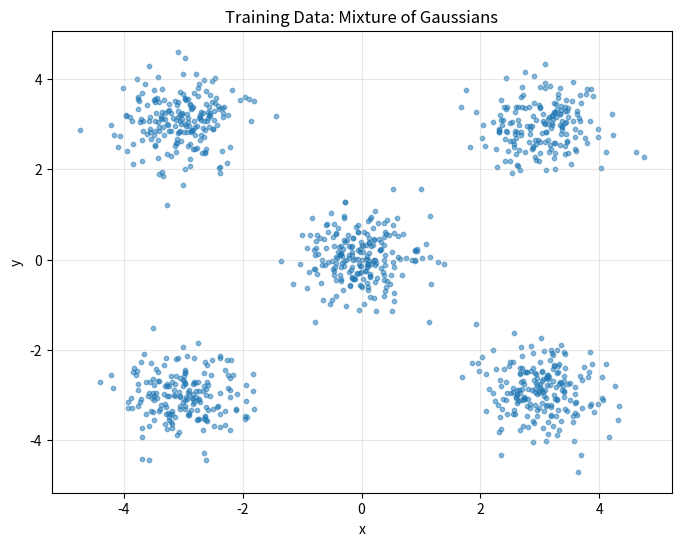
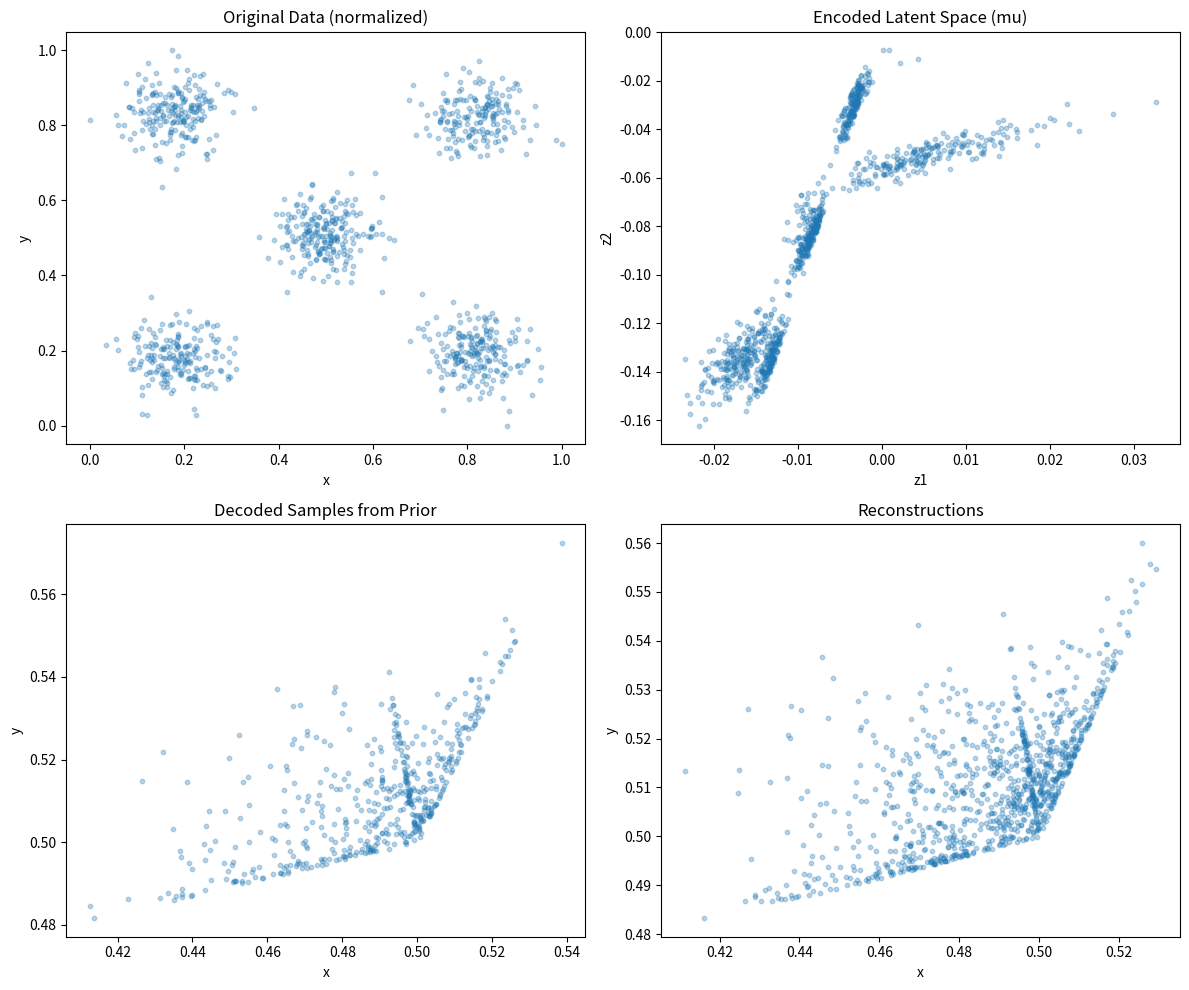
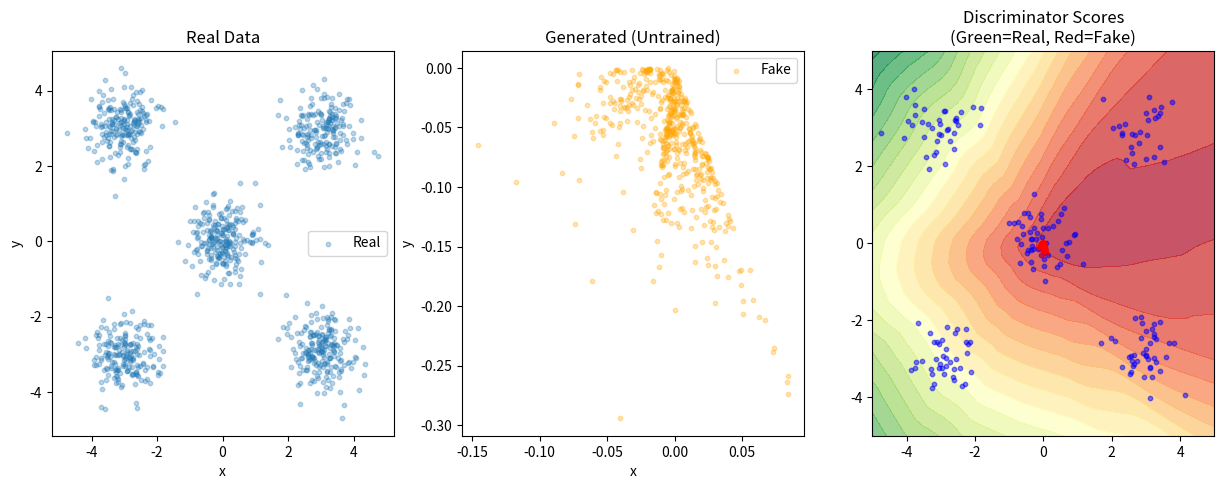

Recreate these plots in Python, in order. (Note: this script raises an exception after producing the figures.)
import numpy as np
import matplotlib.pyplot as plt
from matplotlib.patches import Ellipse

np.random.seed(42)
%matplotlib inline

def relu(x):
    return np.maximum(0, x)

def sigmoid(x):
    return 1 / (1 + np.exp(-np.clip(x, -500, 500)))

class VAE:
    """
    Variational Autoencoder.
    
    Learns a latent distribution q(z|x) and decoder p(x|z).
    Uses the reparameterization trick for training.
    """
    
    def __init__(self, input_dim, hidden_dim, latent_dim):
        self.input_dim = input_dim
        self.hidden_dim = hidden_dim
        self.latent_dim = latent_dim
        
        scale = 0.1
        
        # Encoder
        self.W_enc1 = np.random.randn(input_dim, hidden_dim) * scale
        self.b_enc1 = np.zeros(hidden_dim)
        
        # Encoder outputs mean and log-variance
        self.W_mu = np.random.randn(hidden_dim, latent_dim) * scale
        self.b_mu = np.zeros(latent_dim)
        self.W_logvar = np.random.randn(hidden_dim, latent_dim) * scale
        self.b_logvar = np.zeros(latent_dim)
        
        # Decoder
        self.W_dec1 = np.random.randn(latent_dim, hidden_dim) * scale
        self.b_dec1 = np.zeros(hidden_dim)
        self.W_dec2 = np.random.randn(hidden_dim, input_dim) * scale
        self.b_dec2 = np.zeros(input_dim)
    
    def encode(self, x):
        """Encode input to latent distribution parameters."""
        h = relu(x @ self.W_enc1 + self.b_enc1)
        mu = h @ self.W_mu + self.b_mu
        logvar = h @ self.W_logvar + self.b_logvar
        return mu, logvar
    
    def reparameterize(self, mu, logvar):
        """
        Reparameterization trick.
        
        Instead of sampling z ~ N(mu, sigma^2),
        sample eps ~ N(0, 1) and compute z = mu + sigma * eps.
        This allows gradients to flow through.
        """
        std = np.exp(0.5 * logvar)
        eps = np.random.randn(*mu.shape)
        return mu + std * eps
    
    def decode(self, z):
        """Decode latent vector to reconstruction."""
        h = relu(z @ self.W_dec1 + self.b_dec1)
        return sigmoid(h @ self.W_dec2 + self.b_dec2)
    
    def forward(self, x):
        """Full forward pass."""
        mu, logvar = self.encode(x)
        z = self.reparameterize(mu, logvar)
        x_recon = self.decode(z)
        return x_recon, mu, logvar, z
    
    def loss(self, x, x_recon, mu, logvar):
        """
        ELBO loss = Reconstruction + KL divergence.
        
        Reconstruction: -E[log p(x|z)] ≈ BCE(x, x_recon)
        KL: KL(q(z|x) || p(z)) where p(z) = N(0, I)
           = -0.5 * sum(1 + logvar - mu^2 - exp(logvar))
        """
        # Binary cross-entropy reconstruction loss
        recon_loss = -np.mean(
            x * np.log(x_recon + 1e-10) + 
            (1 - x) * np.log(1 - x_recon + 1e-10)
        )
        
        # KL divergence (closed form for Gaussians)
        kl_loss = -0.5 * np.mean(
            1 + logvar - mu**2 - np.exp(logvar)
        )
        
        return recon_loss + kl_loss, recon_loss, kl_loss
    
    def sample(self, n_samples):
        """Sample from the prior and decode."""
        z = np.random.randn(n_samples, self.latent_dim)
        return self.decode(z)

# Create synthetic 2D data (mixture of Gaussians)
def create_2d_data(n_samples=500):
    """Create 2D data from mixture of Gaussians."""
    centers = [(0, 0), (3, 3), (3, -3), (-3, 3), (-3, -3)]
    data = []
    for _ in range(n_samples):
        center = centers[np.random.randint(len(centers))]
        point = np.random.randn(2) * 0.5 + center
        data.append(point)
    return np.array(data)

# Normalize to [0, 1] for sigmoid output
data = create_2d_data(1000)
data_min = data.min(axis=0)
data_max = data.max(axis=0)
data_normalized = (data - data_min) / (data_max - data_min + 1e-10)

plt.figure(figsize=(8, 6))
plt.scatter(data[:, 0], data[:, 1], alpha=0.5, s=10)
plt.title('Training Data: Mixture of Gaussians')
plt.xlabel('x')
plt.ylabel('y')
plt.grid(True, alpha=0.3)
plt.show()

# Create and test VAE
vae = VAE(input_dim=2, hidden_dim=64, latent_dim=2)

# Forward pass
x = data_normalized[:10]
x_recon, mu, logvar, z = vae.forward(x)

print("VAE Forward Pass:")
print(f"  Input shape: {x.shape}")
print(f"  Latent mu shape: {mu.shape}")
print(f"  Latent logvar shape: {logvar.shape}")
print(f"  Sampled z shape: {z.shape}")
print(f"  Reconstruction shape: {x_recon.shape}")

# Compute loss
total_loss, recon_loss, kl_loss = vae.loss(x, x_recon, mu, logvar)
print(f"\nLoss breakdown:")
print(f"  Reconstruction: {recon_loss:.4f}")
print(f"  KL divergence: {kl_loss:.4f}")
print(f"  Total (ELBO): {total_loss:.4f}")

# Visualize the VAE components
fig, axes = plt.subplots(2, 2, figsize=(12, 10))

# Original data
axes[0, 0].scatter(data_normalized[:, 0], data_normalized[:, 1], alpha=0.3, s=10)
axes[0, 0].set_title('Original Data (normalized)')
axes[0, 0].set_xlabel('x')
axes[0, 0].set_ylabel('y')

# Latent space encoding
all_mu, all_logvar = vae.encode(data_normalized)
axes[0, 1].scatter(all_mu[:, 0], all_mu[:, 1], alpha=0.3, s=10)
axes[0, 1].set_title('Encoded Latent Space (mu)')
axes[0, 1].set_xlabel('z1')
axes[0, 1].set_ylabel('z2')

# Samples from prior
prior_samples = np.random.randn(500, 2)
decoded_samples = vae.decode(prior_samples)
axes[1, 0].scatter(decoded_samples[:, 0], decoded_samples[:, 1], alpha=0.3, s=10)
axes[1, 0].set_title('Decoded Samples from Prior')
axes[1, 0].set_xlabel('x')
axes[1, 0].set_ylabel('y')

# Reconstructions
recon, _, _, _ = vae.forward(data_normalized)
axes[1, 1].scatter(recon[:, 0], recon[:, 1], alpha=0.3, s=10)
axes[1, 1].set_title('Reconstructions')
axes[1, 1].set_xlabel('x')
axes[1, 1].set_ylabel('y')

plt.tight_layout()
plt.show()

class Generator:
    """
    GAN Generator: Maps noise to data space.
    G(z) -> x_fake
    """
    
    def __init__(self, latent_dim, hidden_dim, output_dim):
        scale = 0.1
        self.W1 = np.random.randn(latent_dim, hidden_dim) * scale
        self.b1 = np.zeros(hidden_dim)
        self.W2 = np.random.randn(hidden_dim, hidden_dim) * scale
        self.b2 = np.zeros(hidden_dim)
        self.W3 = np.random.randn(hidden_dim, output_dim) * scale
        self.b3 = np.zeros(output_dim)
    
    def forward(self, z):
        """Generate fake samples from noise."""
        h1 = relu(z @ self.W1 + self.b1)
        h2 = relu(h1 @ self.W2 + self.b2)
        out = h2 @ self.W3 + self.b3  # Linear output (tanh in practice)
        return out

class Discriminator:
    """
    GAN Discriminator: Classifies real vs fake.
    D(x) -> probability of being real
    """
    
    def __init__(self, input_dim, hidden_dim):
        scale = 0.1
        self.W1 = np.random.randn(input_dim, hidden_dim) * scale
        self.b1 = np.zeros(hidden_dim)
        self.W2 = np.random.randn(hidden_dim, hidden_dim) * scale
        self.b2 = np.zeros(hidden_dim)
        self.W3 = np.random.randn(hidden_dim, 1) * scale
        self.b3 = np.zeros(1)
    
    def forward(self, x):
        """Output probability that x is real."""
        h1 = relu(x @ self.W1 + self.b1)
        h2 = relu(h1 @ self.W2 + self.b2)
        logit = h2 @ self.W3 + self.b3
        return sigmoid(logit)

# Create GAN
latent_dim = 2
hidden_dim = 64
data_dim = 2

G = Generator(latent_dim, hidden_dim, data_dim)
D = Discriminator(data_dim, hidden_dim)

# Test forward passes
z = np.random.randn(10, latent_dim)
fake_samples = G.forward(z)
real_samples = data[:10]

print("GAN Components:")
print(f"  Noise z shape: {z.shape}")
print(f"  Generated fake shape: {fake_samples.shape}")
print(f"  D(real) probabilities: {D.forward(real_samples).flatten()[:5]}")
print(f"  D(fake) probabilities: {D.forward(fake_samples).flatten()[:5]}")

def gan_discriminator_loss(D, real_data, fake_data):
    """
    Discriminator loss (maximize):
    L_D = E[log D(x)] + E[log(1 - D(G(z)))]
    
    We want D(real) -> 1 and D(fake) -> 0
    """
    d_real = D.forward(real_data)
    d_fake = D.forward(fake_data)
    
    loss = -np.mean(np.log(d_real + 1e-10) + np.log(1 - d_fake + 1e-10))
    return loss

def gan_generator_loss(D, fake_data):
    """
    Generator loss (minimize, non-saturating version):
    L_G = -E[log D(G(z))]
    
    We want D(fake) -> 1 (fool discriminator)
    """
    d_fake = D.forward(fake_data)
    loss = -np.mean(np.log(d_fake + 1e-10))
    return loss

# Compute losses
z = np.random.randn(100, latent_dim)
fake = G.forward(z)
real = data[:100]

d_loss = gan_discriminator_loss(D, real, fake)
g_loss = gan_generator_loss(D, fake)

print(f"Discriminator loss: {d_loss:.4f}")
print(f"Generator loss: {g_loss:.4f}")

# Visualize GAN training dynamics
fig, axes = plt.subplots(1, 3, figsize=(15, 5))

# Real data
axes[0].scatter(data[:, 0], data[:, 1], alpha=0.3, s=10, label='Real')
axes[0].set_title('Real Data')
axes[0].set_xlabel('x')
axes[0].set_ylabel('y')
axes[0].legend()

# Generated (untrained)
z = np.random.randn(500, latent_dim)
fake = G.forward(z)
axes[1].scatter(fake[:, 0], fake[:, 1], alpha=0.3, s=10, c='orange', label='Fake')
axes[1].set_title('Generated (Untrained)')
axes[1].set_xlabel('x')
axes[1].set_ylabel('y')
axes[1].legend()

# Discriminator decision boundary
xx, yy = np.meshgrid(np.linspace(-5, 5, 50), np.linspace(-5, 5, 50))
grid = np.c_[xx.ravel(), yy.ravel()]
d_scores = D.forward(grid).reshape(xx.shape)

axes[2].contourf(xx, yy, d_scores, levels=20, cmap='RdYlGn', alpha=0.7)
axes[2].scatter(data[:200, 0], data[:200, 1], alpha=0.5, s=10, c='blue', label='Real')
axes[2].scatter(fake[:200, 0], fake[:200, 1], alpha=0.5, s=10, c='red', label='Fake')
axes[2].set_title('Discriminator Scores\n(Green=Real, Red=Fake)')
axes[2].colorbar(axes[2].collections[0], label='D(x)')
axes[2].legend()

plt.tight_layout()
plt.show()

class SimpleDiffusion:
    """
    Simple Diffusion Model (DDPM concepts).
    
    Forward process: q(x_t | x_0) = N(sqrt(alpha_bar_t) * x_0, (1 - alpha_bar_t) * I)
    
    The model learns to predict the noise added at each step.
    """
    
    def __init__(self, num_timesteps=100, beta_start=0.0001, beta_end=0.02):
        self.num_timesteps = num_timesteps
        
        # Linear noise schedule
        self.betas = np.linspace(beta_start, beta_end, num_timesteps)
        self.alphas = 1 - self.betas
        self.alpha_bars = np.cumprod(self.alphas)
    
    def q_sample(self, x_0, t, noise=None):
        """
        Sample from q(x_t | x_0).
        
        x_t = sqrt(alpha_bar_t) * x_0 + sqrt(1 - alpha_bar_t) * eps
        """
        if noise is None:
            noise = np.random.randn(*x_0.shape)
        
        sqrt_alpha_bar = np.sqrt(self.alpha_bars[t])
        sqrt_one_minus_alpha_bar = np.sqrt(1 - self.alpha_bars[t])
        
        # Handle broadcasting for batch
        if x_0.ndim > 1:
            sqrt_alpha_bar = sqrt_alpha_bar.reshape(-1, 1)
            sqrt_one_minus_alpha_bar = sqrt_one_minus_alpha_bar.reshape(-1, 1)
        
        return sqrt_alpha_bar * x_0 + sqrt_one_minus_alpha_bar * noise, noise
    
    def get_snr(self, t):
        """
        Signal-to-noise ratio at timestep t.
        SNR = alpha_bar / (1 - alpha_bar)
        """
        return self.alpha_bars[t] / (1 - self.alpha_bars[t])

# Visualize the forward diffusion process
diffusion = SimpleDiffusion(num_timesteps=100)

# Create a simple 2D point
x_0 = np.array([[2.0, 2.0]])

# Show noising at different timesteps
timesteps = [0, 20, 40, 60, 80, 99]

fig, axes = plt.subplots(2, 3, figsize=(14, 8))
axes = axes.flatten()

for idx, t in enumerate(timesteps):
    # Sample many noisy versions
    x_0_batch = np.tile(x_0, (200, 1))
    t_batch = np.array([t] * 200)
    x_t, _ = diffusion.q_sample(x_0_batch, t_batch)
    
    axes[idx].scatter(x_t[:, 0], x_t[:, 1], alpha=0.3, s=10)
    axes[idx].scatter(x_0[0, 0], x_0[0, 1], c='red', s=100, marker='x', label='Original')
    axes[idx].set_xlim(-4, 4)
    axes[idx].set_ylim(-4, 4)
    axes[idx].set_title(f't={t}, ᾱ={diffusion.alpha_bars[t]:.3f}')
    axes[idx].set_aspect('equal')
    axes[idx].grid(True, alpha=0.3)
    if idx == 0:
        axes[idx].legend()

plt.suptitle('Forward Diffusion Process: Progressive Noising', fontsize=14)
plt.tight_layout()
plt.show()

# Visualize the noise schedule
fig, axes = plt.subplots(1, 3, figsize=(14, 4))

# Beta schedule
axes[0].plot(diffusion.betas)
axes[0].set_xlabel('Timestep t')
axes[0].set_ylabel('β_t')
axes[0].set_title('Beta Schedule (Noise Added per Step)')
axes[0].grid(True, alpha=0.3)

# Alpha bar schedule
axes[1].plot(diffusion.alpha_bars)
axes[1].set_xlabel('Timestep t')
axes[1].set_ylabel('ᾱ_t')
axes[1].set_title('Alpha Bar (Signal Remaining)')
axes[1].grid(True, alpha=0.3)

# SNR
snr = [diffusion.get_snr(t) for t in range(diffusion.num_timesteps)]
axes[2].semilogy(snr)
axes[2].set_xlabel('Timestep t')
axes[2].set_ylabel('SNR (log scale)')
axes[2].set_title('Signal-to-Noise Ratio')
axes[2].grid(True, alpha=0.3)

plt.tight_layout()
plt.show()

class NoisePredictor:
    """
    Simple MLP to predict the noise added at timestep t.
    
    In practice, this would be a U-Net with time embeddings.
    """
    
    def __init__(self, data_dim, hidden_dim, num_timesteps):
        scale = 0.1
        # Time embedding
        self.time_embed = np.random.randn(num_timesteps, hidden_dim) * scale
        
        # Network
        self.W1 = np.random.randn(data_dim + hidden_dim, hidden_dim) * scale
        self.b1 = np.zeros(hidden_dim)
        self.W2 = np.random.randn(hidden_dim, hidden_dim) * scale
        self.b2 = np.zeros(hidden_dim)
        self.W3 = np.random.randn(hidden_dim, data_dim) * scale
        self.b3 = np.zeros(data_dim)
    
    def forward(self, x_t, t):
        """Predict noise given noisy input and timestep."""
        # Get time embedding
        t_emb = self.time_embed[t]
        if t_emb.ndim == 1:
            t_emb = t_emb.reshape(1, -1)
        if t_emb.shape[0] == 1 and x_t.shape[0] > 1:
            t_emb = np.tile(t_emb, (x_t.shape[0], 1))
        
        # Concatenate input with time embedding
        x = np.concatenate([x_t, t_emb], axis=-1)
        
        # Forward through network
        h1 = relu(x @ self.W1 + self.b1)
        h2 = relu(h1 @ self.W2 + self.b2)
        eps_pred = h2 @ self.W3 + self.b3
        
        return eps_pred

def diffusion_loss(model, diffusion, x_0, t):
    """
    Diffusion training loss.
    
    L = E[||eps - eps_theta(x_t, t)||^2]
    """
    # Sample noise and create noisy input
    x_t, noise = diffusion.q_sample(x_0, t)
    
    # Predict noise
    noise_pred = model.forward(x_t, t)
    
    # MSE loss
    loss = np.mean((noise - noise_pred) ** 2)
    return loss

# Test the noise predictor
noise_model = NoisePredictor(data_dim=2, hidden_dim=64, num_timesteps=100)

# Sample some data
x_0 = data[:32]
t = np.random.randint(0, 100, 32)

loss = diffusion_loss(noise_model, diffusion, x_0, t)
print(f"Diffusion loss (untrained): {loss:.4f}")

def ddpm_sample_step(model, diffusion, x_t, t):
    """
    One step of DDPM reverse sampling.
    
    p(x_{t-1} | x_t) = N(mu_theta, sigma^2 I)
    
    where mu_theta = (1/sqrt(alpha_t)) * (x_t - (beta_t/sqrt(1-alpha_bar_t)) * eps_theta)
    """
    if t == 0:
        return x_t
    
    # Get schedule values
    alpha_t = diffusion.alphas[t]
    alpha_bar_t = diffusion.alpha_bars[t]
    beta_t = diffusion.betas[t]
    
    # Predict noise
    t_batch = np.array([t] * x_t.shape[0])
    eps_pred = model.forward(x_t, t_batch)
    
    # Compute mean
    mu = (1 / np.sqrt(alpha_t)) * (
        x_t - (beta_t / np.sqrt(1 - alpha_bar_t)) * eps_pred
    )
    
    # Add noise (except at t=0)
    sigma = np.sqrt(beta_t)
    noise = np.random.randn(*x_t.shape)
    
    return mu + sigma * noise

def ddpm_sample(model, diffusion, n_samples, dim):
    """Full DDPM sampling from pure noise."""
    # Start from pure noise
    x = np.random.randn(n_samples, dim)
    
    # Reverse diffusion
    trajectory = [x.copy()]
    for t in reversed(range(diffusion.num_timesteps)):
        x = ddpm_sample_step(model, diffusion, x, t)
        if t % 20 == 0:  # Save every 20 steps
            trajectory.append(x.copy())
    
    return x, trajectory

# Visualize reverse sampling (with untrained model)
samples, trajectory = ddpm_sample(noise_model, diffusion, n_samples=200, dim=2)

fig, axes = plt.subplots(1, len(trajectory), figsize=(18, 3))

for idx, traj in enumerate(trajectory):
    axes[idx].scatter(traj[:, 0], traj[:, 1], alpha=0.3, s=10)
    axes[idx].set_xlim(-4, 4)
    axes[idx].set_ylim(-4, 4)
    if idx == 0:
        axes[idx].set_title(f't={diffusion.num_timesteps-1}\n(noise)')
    elif idx == len(trajectory) - 1:
        axes[idx].set_title(f't=0\n(sample)')
    else:
        t = diffusion.num_timesteps - 1 - (idx * 20)
        axes[idx].set_title(f't≈{t}')
    axes[idx].set_aspect('equal')

plt.suptitle('DDPM Reverse Process (Untrained - Random Walk)', fontsize=14)
plt.tight_layout()
plt.show()

# Comparison table visualization
comparison_data = {
    'Model': ['VAE', 'GAN', 'Diffusion'],
    'Training': ['Stable', 'Tricky', 'Stable'],
    'Sample Quality': ['Good', 'Excellent', 'Excellent'],
    'Diversity': ['High', 'Mode collapse risk', 'High'],
    'Speed': ['Fast', 'Fast', 'Slow'],
    'Likelihood': ['Tractable (ELBO)', 'Intractable', 'Tractable']
}

print("Generative Model Comparison:")
print("=" * 80)
print(f"{'Property':<20} {'VAE':<20} {'GAN':<20} {'Diffusion':<20}")
print("-" * 80)

for prop in ['Training', 'Sample Quality', 'Diversity', 'Speed', 'Likelihood']:
    idx_vae = comparison_data['Model'].index('VAE')
    idx_gan = comparison_data['Model'].index('GAN')
    idx_diff = comparison_data['Model'].index('Diffusion')
    
    values = comparison_data[prop]
    print(f"{prop:<20} {values[0]:<20} {values[1]:<20} {values[2]:<20}")

print("=" * 80)

# Visualize the different generation approaches
fig, axes = plt.subplots(1, 3, figsize=(15, 5))

# VAE: Sample from learned latent space
z_vae = np.random.randn(500, 2)
samples_vae = vae.decode(z_vae)
axes[0].scatter(samples_vae[:, 0], samples_vae[:, 1], alpha=0.3, s=10)
axes[0].set_title('VAE Samples\n(Decode from N(0,I))')
axes[0].set_xlabel('x')
axes[0].set_ylabel('y')

# GAN: Transform noise through generator
z_gan = np.random.randn(500, 2)
samples_gan = G.forward(z_gan)
axes[1].scatter(samples_gan[:, 0], samples_gan[:, 1], alpha=0.3, s=10, c='orange')
axes[1].set_title('GAN Samples\n(Generator from N(0,I))')
axes[1].set_xlabel('x')
axes[1].set_ylabel('y')

# Diffusion: Iterative denoising
samples_diff, _ = ddpm_sample(noise_model, diffusion, 500, 2)
axes[2].scatter(samples_diff[:, 0], samples_diff[:, 1], alpha=0.3, s=10, c='green')
axes[2].set_title('Diffusion Samples\n(Iterative denoising)')
axes[2].set_xlabel('x')
axes[2].set_ylabel('y')

plt.suptitle('Generative Model Samples (All Untrained)', fontsize=14)
plt.tight_layout()
plt.show()
